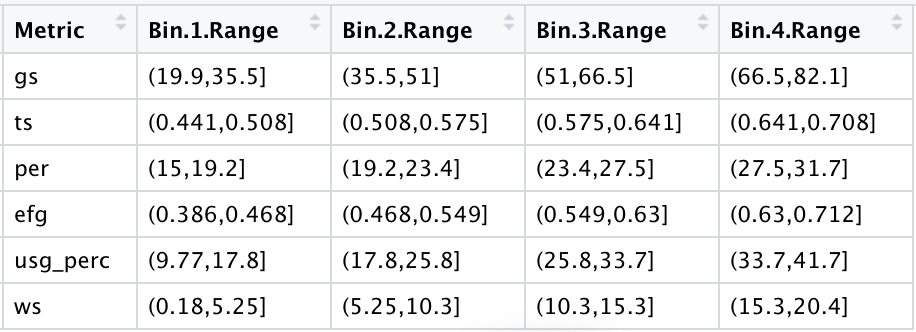

The file beside this chart, header and first rows:
, Metric, Bin 1 Range, Bin 2 Range, Bin 3 Range, Bin 4 Range
1, gs, (19.9,35.5], (35.5,51], (51,66.5], (66.5,82.1]
2, ts, (0.441,0.508], (0.508,0.575], (0.575,0.641], (0.641,0.708]
3, per, (15,19.2], (19.2,23.4], (23.4,27.5], (27.5,31.7]
4, efg, (0.386,0.468], (0.468,0.549], (0.549,0.63], (0.63,0.712]
5, usg_perc, (9.77,17.8], (17.8,25.8], (25.8,33.7], (33.7,41.7]
6, ws, (0.18,5.25], (5.25,10.3], (10.3,15.3], (15.3,20.4]
